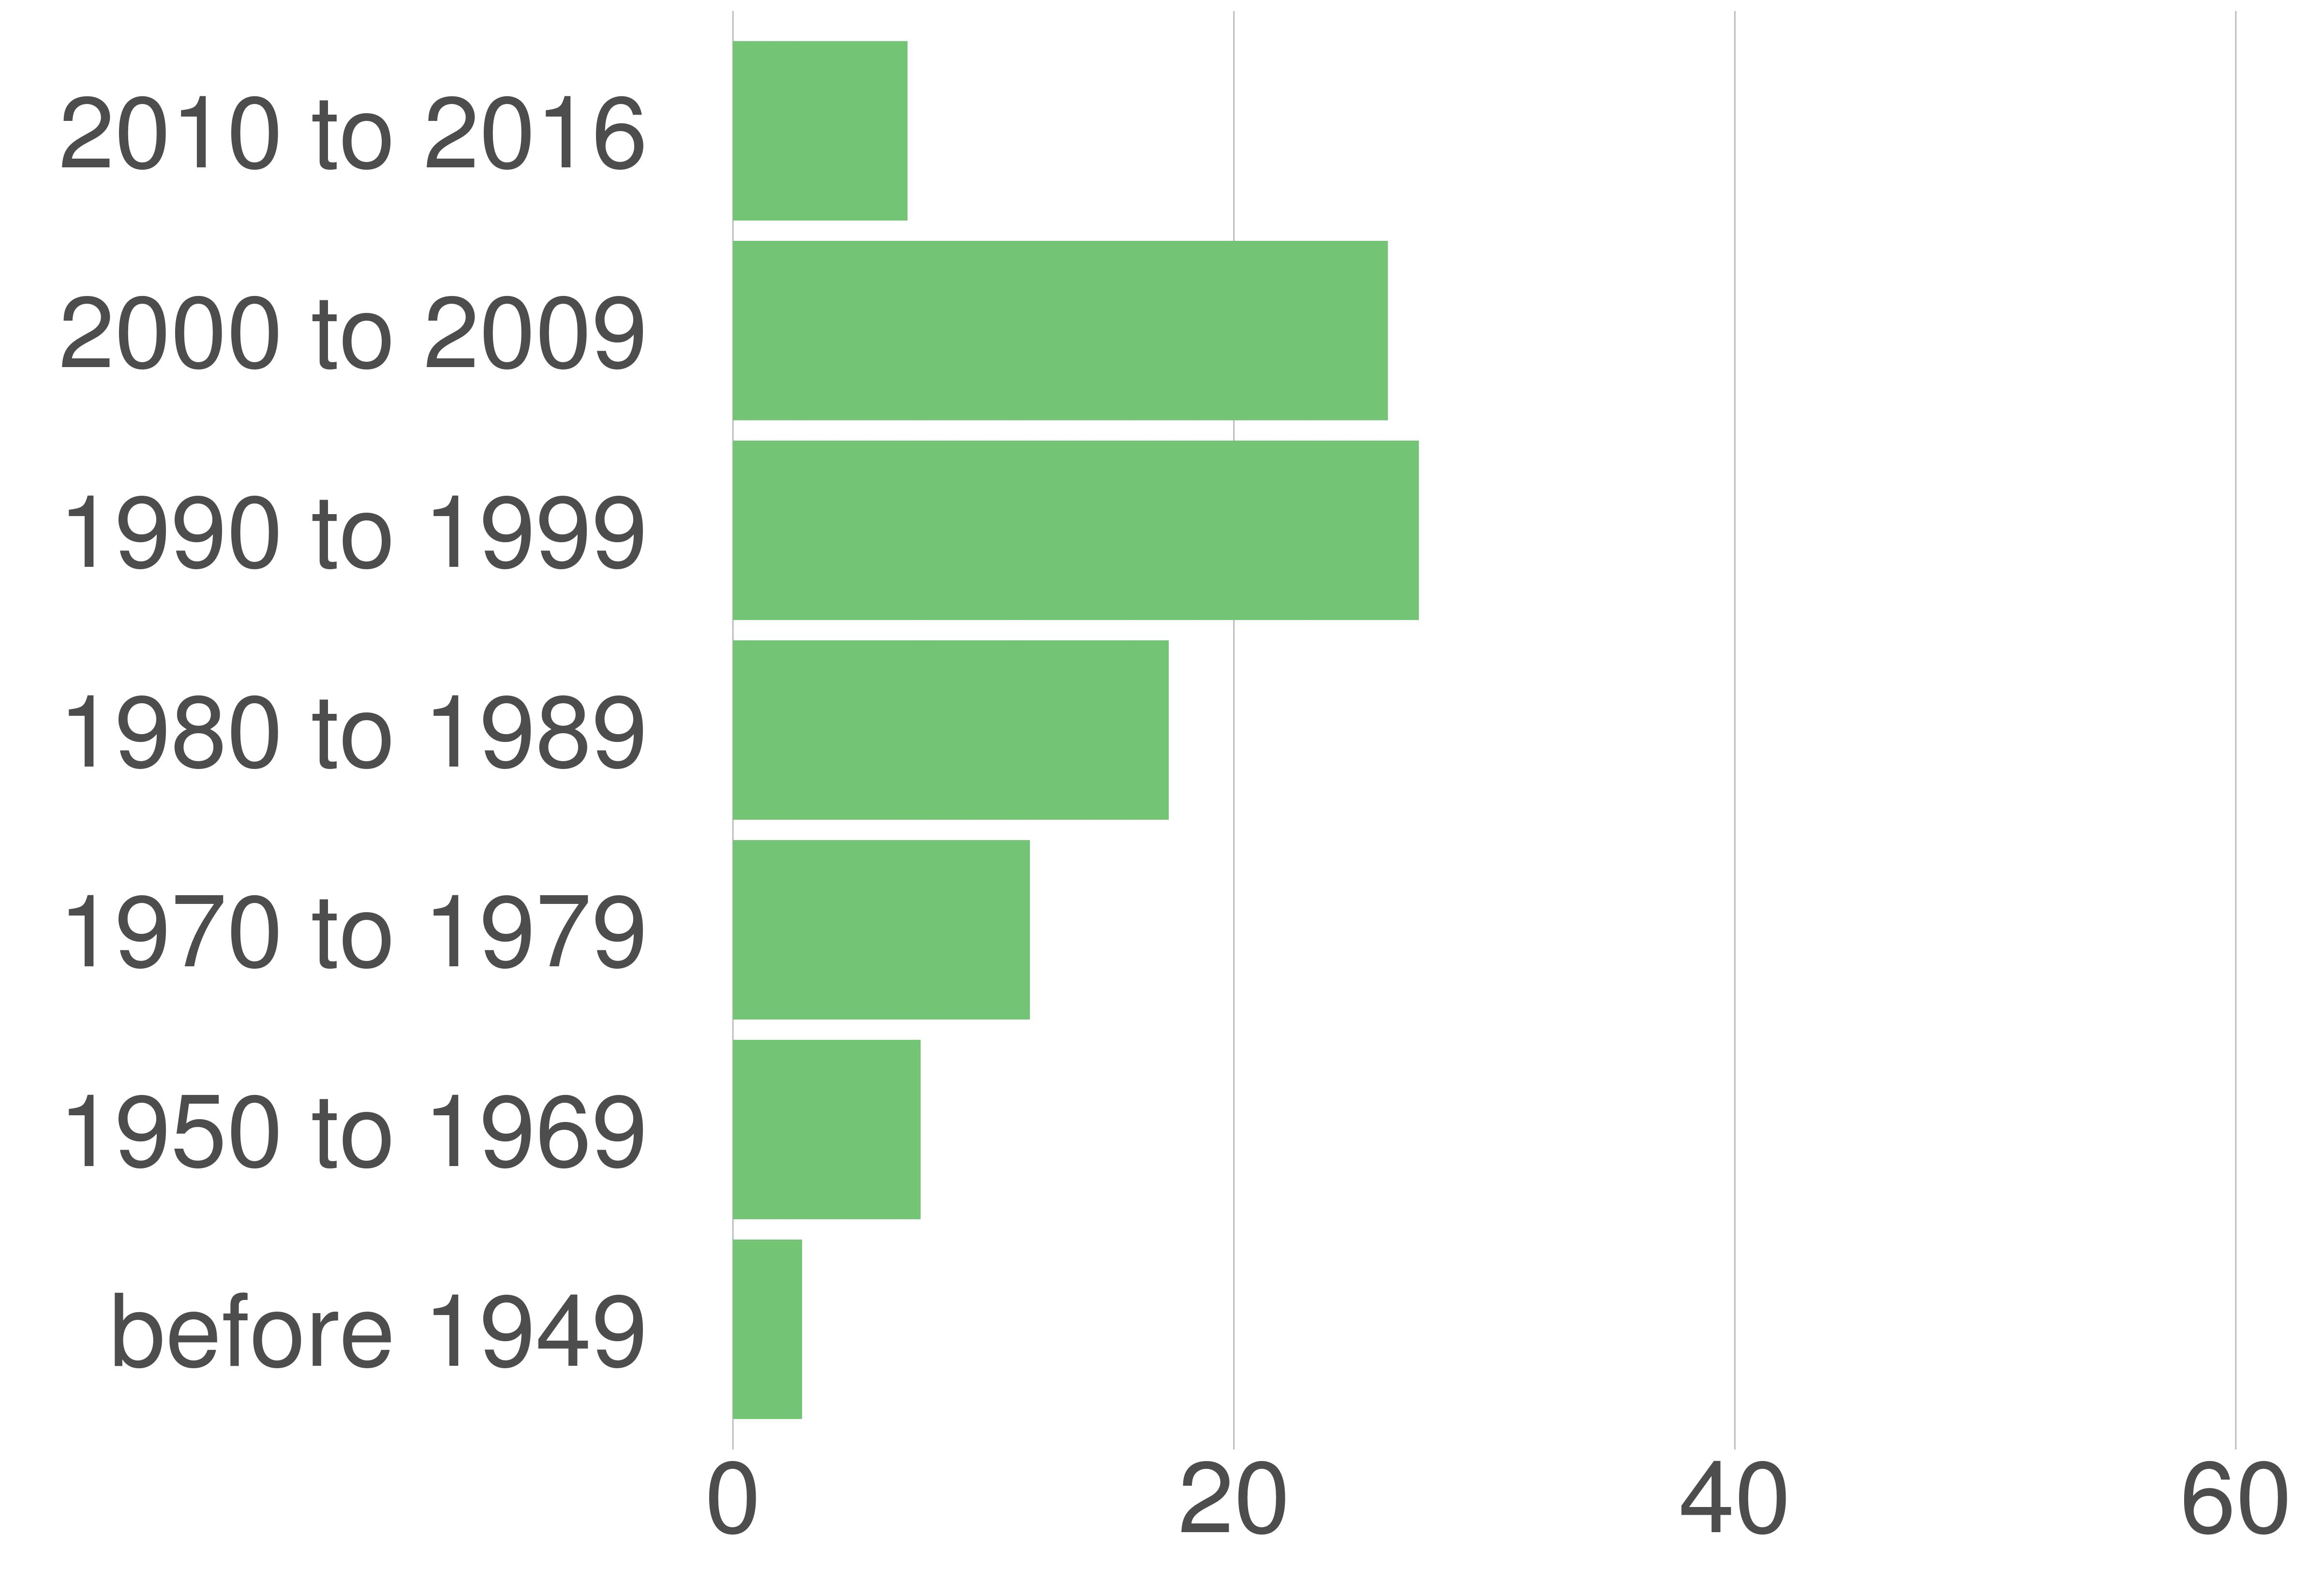

Values plotted in this chart, from the file beside it:
STATE_FIPS, value, county_code, variable, value, value_prop
51, Stafford County, 179, 2000 to 2009, 12383, 26.15
51, Stafford County, 179, 1990 to 1999, 12962, 27.38
51, Stafford County, 179, 1980 to 1989, 8239, 17.4
51, Stafford County, 179, 1970 to 1979, 5610, 11.85
51, Stafford County, 179, 2010 to 2016, 3302, 6.97
51, Stafford County, 179, before 1949, 1301, 2.75
51, Stafford County, 179, 1950 to 1969, 3548, 7.49
